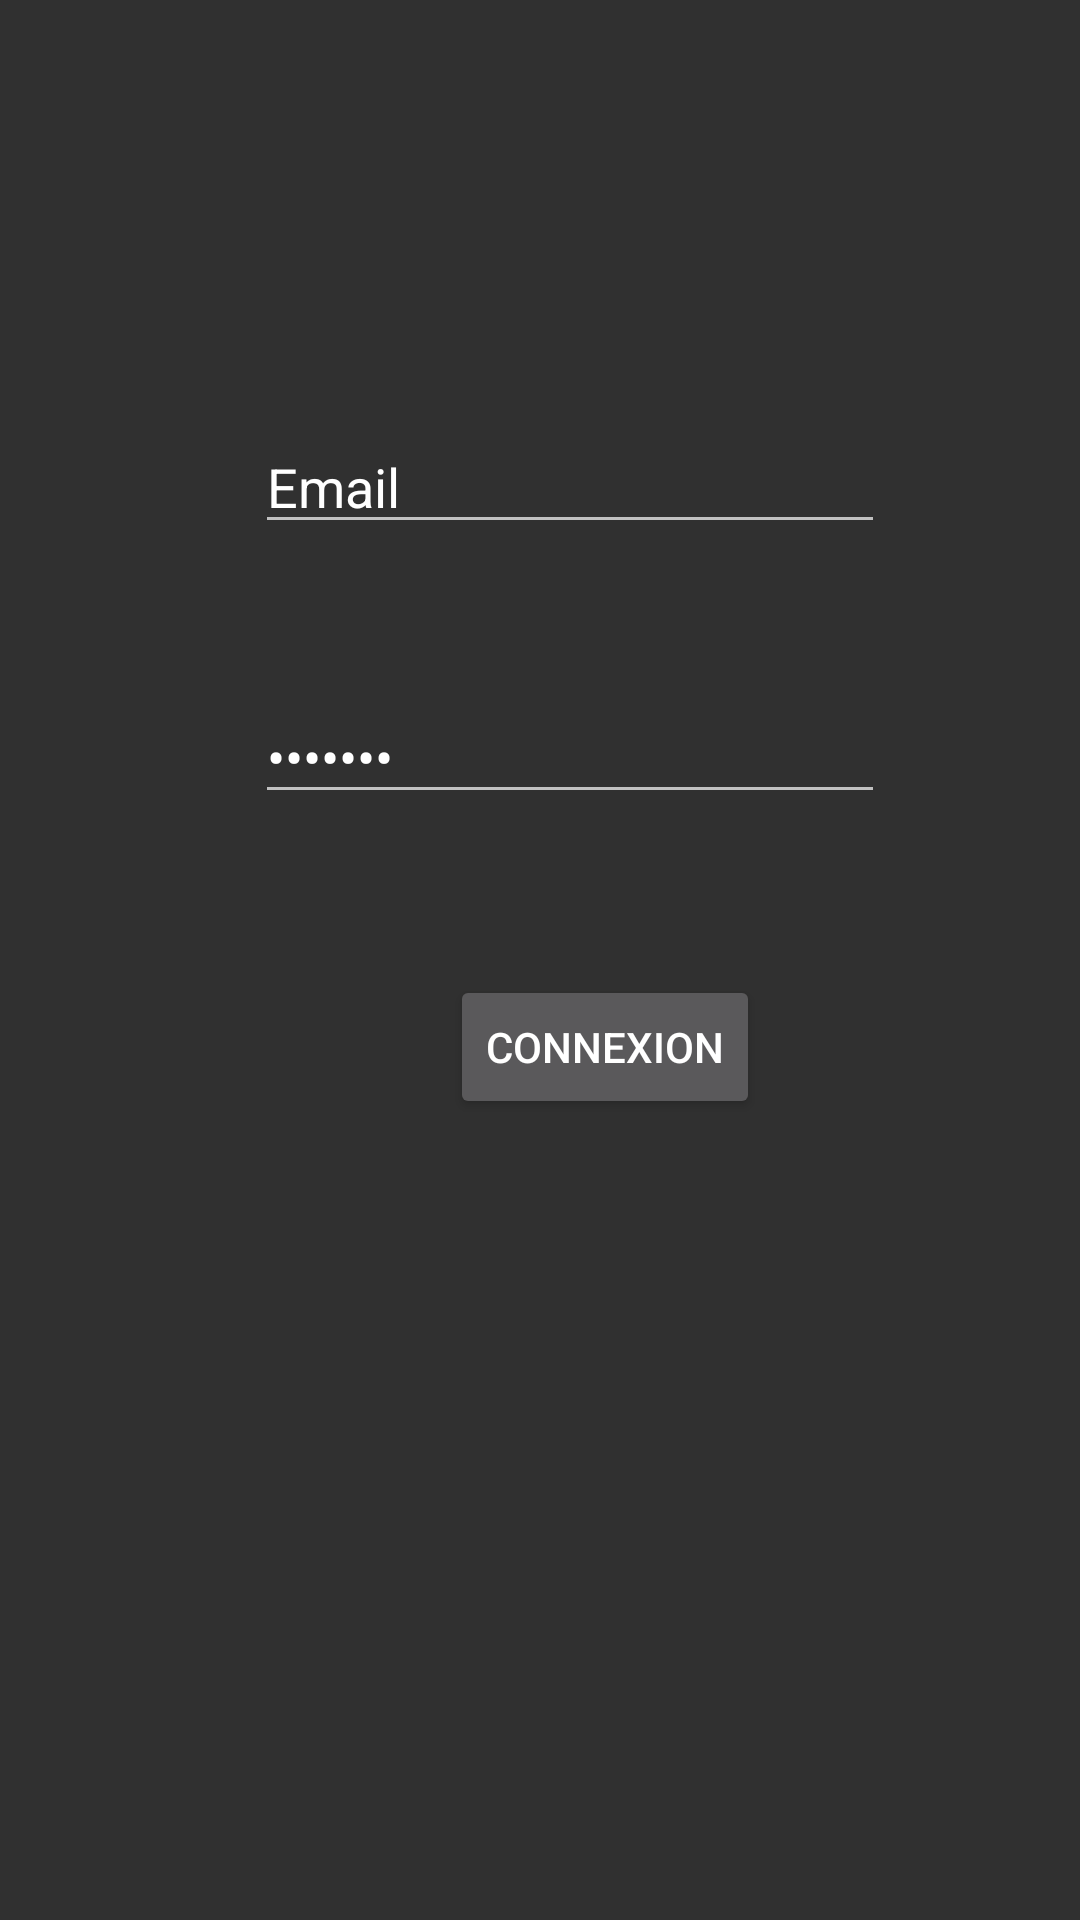

Reconstruct the res/layout file that produces this screen, plus the resources it refers to.
<!-- AndroidManifest.xml: application theme AppTheme -->
<!-- res/layout/activity_connexion.xml -->
<?xml version="1.0" encoding="utf-8"?>
<android.support.constraint.ConstraintLayout xmlns:android="http://schemas.android.com/apk/res/android"
    xmlns:app="http://schemas.android.com/apk/res-auto"
    xmlns:tools="http://schemas.android.com/tools"
    android:layout_width="match_parent"
    android:layout_height="match_parent"
    tools:context="com.example.emili.application1.ConnexionActivity">


    <EditText
        android:id="@+id/email_connexion"
        android:layout_width="wrap_content"
        android:layout_height="wrap_content"
        android:ems="10"
        android:inputType="textPersonName"
        android:text="Email"
        app:layout_constraintTop_toTopOf="parent"
        android:layout_marginTop="140dp"
        app:layout_constraintLeft_toLeftOf="parent"
        android:layout_marginLeft="85dp"
        />

    <EditText
        android:id="@+id/password_connexion"
        android:layout_width="wrap_content"
        android:layout_height="wrap_content"
        android:ems="10"
        android:inputType="textPassword"
        android:text="*******"
        app:layout_constraintTop_toTopOf="parent"
        android:layout_marginTop="230dp"
        app:layout_constraintLeft_toLeftOf="parent"
        android:layout_marginLeft="85dp" />

    <Button
        android:id="@+id/connexion"
        android:layout_width="wrap_content"
        android:layout_height="wrap_content"
        android:text="Connexion"
        app:layout_constraintTop_toTopOf="parent"
        android:layout_marginTop="325dp"
        app:layout_constraintLeft_toLeftOf="parent"
        android:layout_marginLeft="150dp" />

    <ProgressBar
        android:id="@+id/progressBar2"
        style="?android:attr/progressBarStyle"
        android:layout_width="209dp"
        android:layout_height="388dp"
        app:layout_constraintTop_toTopOf="parent"
        android:layout_marginTop="25dp"
        app:layout_constraintLeft_toLeftOf="parent"
        android:layout_marginLeft="98dp"/>

</android.support.constraint.ConstraintLayout>
<!-- resources referenced by this layout -->
<resources>
  <style name="AppTheme" parent="Theme.AppCompat">
          
          <item name="colorPrimary">@color/colorPrimary</item>
          <item name="colorPrimaryDark">@color/colorPrimaryDark</item>
          <item name="colorAccent">@color/colorAccent</item>
      </style>
  <!-- not gathered from this repository: default colours our renderer supplied (Android Studio template values) -->
  <color name="colorPrimary">#FF6200EE</color>
  <color name="colorPrimaryDark">#FF3700B3</color>
  <color name="colorAccent">#FF03DAC5</color>
</resources>
